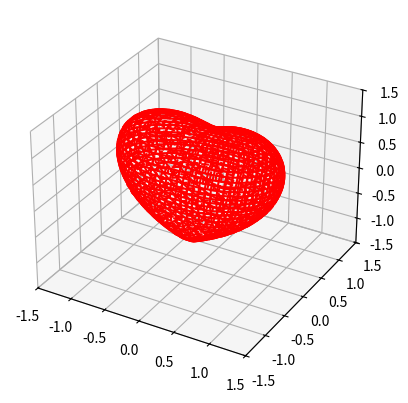
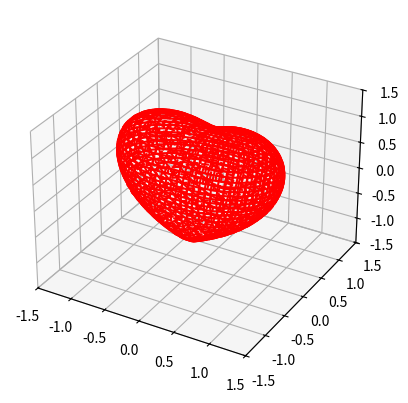

Here is the Python script that generated these plots, in order:
# -*- coding: utf-8 -*-
"""
@Time ： 2020/6/19 22:46
[redacted]
@File ：3Dlove.py
@IDE ：PyCharm
@Motto：ABC(Always Be Coding)

"""

from mpl_toolkits.mplot3d import Axes3D
from matplotlib import cm
from matplotlib.ticker import LinearLocator, FormatStrFormatter
import matplotlib.pyplot as plt
import numpy as np


def heart_3d(x, y, z):
    return (x ** 2 + (9 / 4) * y ** 2 + z ** 2 - 1) ** 3 - x ** 2 * z ** 3 - (9 / 80) * y ** 2 * z ** 3


def plot_implicit(fn, bbox=(-1.5, 1.5)):
    ''' create a plot of an implicit function
    fn ...implicit function (plot where fn==0)
    bbox ..the x,y,and z limits of plotted interval'''
    xmin, xmax, ymin, ymax, zmin, zmax = bbox * 3
    fig = plt.figure()
    ax = fig.add_subplot(111, projection='3d')
    A = np.linspace(xmin, xmax, 100)  # resolution of the contour
    B = np.linspace(xmin, xmax, 40)  # number of slices
    A1, A2 = np.meshgrid(A, A)  # grid on which the contour is plotted

    for z in B:  # plot contours in the XY plane
        X, Y = A1, A2
        Z = fn(X, Y, z)
        cset = ax.contour(X, Y, Z + z, [z], zdir='z', colors=('r',))
        # [z] defines the only level to plot
        # for this contour for this value of z

    for y in B:  # plot contours in the XZ plane
        X, Z = A1, A2
        Y = fn(X, y, Z)
        cset = ax.contour(X, Y + y, Z, [y], zdir='y', colors=('red',))

    for x in B:  # plot contours in the YZ plane
        Y, Z = A1, A2
        X = fn(x, Y, Z)
        cset = ax.contour(X + x, Y, Z, [x], zdir='x', colors=('red',))

    # must set plot limits because the contour will likely extend
    # way beyond the displayed level. Otherwise matplotlib extends the plot limits
    # to encompass all values in the contour.
    ax.set_zlim3d(zmin, zmax)
    ax.set_xlim3d(xmin, xmax)
    ax.set_ylim3d(ymin, ymax)

    plt.show()


if __name__ == '__main__':
    plot_implicit(heart_3d)

# !/usr/bin/env python3
from mpl_toolkits.mplot3d import Axes3D
from matplotlib import cm
from matplotlib.ticker import LinearLocator, FormatStrFormatter
import matplotlib.pyplot as plt
import numpy as np


def heart_3d(x, y, z):
    return (x ** 2 + (9 / 4) * y ** 2 + z ** 2 - 1) ** 3 - x ** 2 * z ** 3 - (9 / 80) * y ** 2 * z ** 3


def plot_implicit(fn, bbox=(-1.5, 1.5)):
    ''' create a plot of an implicit function
    fn ...implicit function (plot where fn==0)
    bbox ..the x,y,and z limits of plotted interval'''
    xmin, xmax, ymin, ymax, zmin, zmax = bbox * 3
    fig = plt.figure()
    ax = fig.add_subplot(111, projection='3d')
    A = np.linspace(xmin, xmax, 100)  # resolution of the contour
    B = np.linspace(xmin, xmax, 40)  # number of slices
    A1, A2 = np.meshgrid(A, A)  # grid on which the contour is plotted

    for z in B:  # plot contours in the XY plane
        X, Y = A1, A2
        Z = fn(X, Y, z)
        cset = ax.contour(X, Y, Z + z, [z], zdir='z', colors=('r',))
        # [z] defines the only level to plot
        # for this contour for this value of z

    for y in B:  # plot contours in the XZ plane
        X, Z = A1, A2
        Y = fn(X, y, Z)
        cset = ax.contour(X, Y + y, Z, [y], zdir='y', colors=('red',))

    for x in B:  # plot contours in the YZ plane
        Y, Z = A1, A2
        X = fn(x, Y, Z)
        cset = ax.contour(X + x, Y, Z, [x], zdir='x', colors=('red',))

    # must set plot limits because the contour will likely extend
    # way beyond the displayed level. Otherwise matplotlib extends the plot limits
    # to encompass all values in the contour.
    ax.set_zlim3d(zmin, zmax)
    ax.set_xlim3d(xmin, xmax)
    ax.set_ylim3d(ymin, ymax)

    plt.show()


if __name__ == '__main__':
    plot_implicit(heart_3d)
